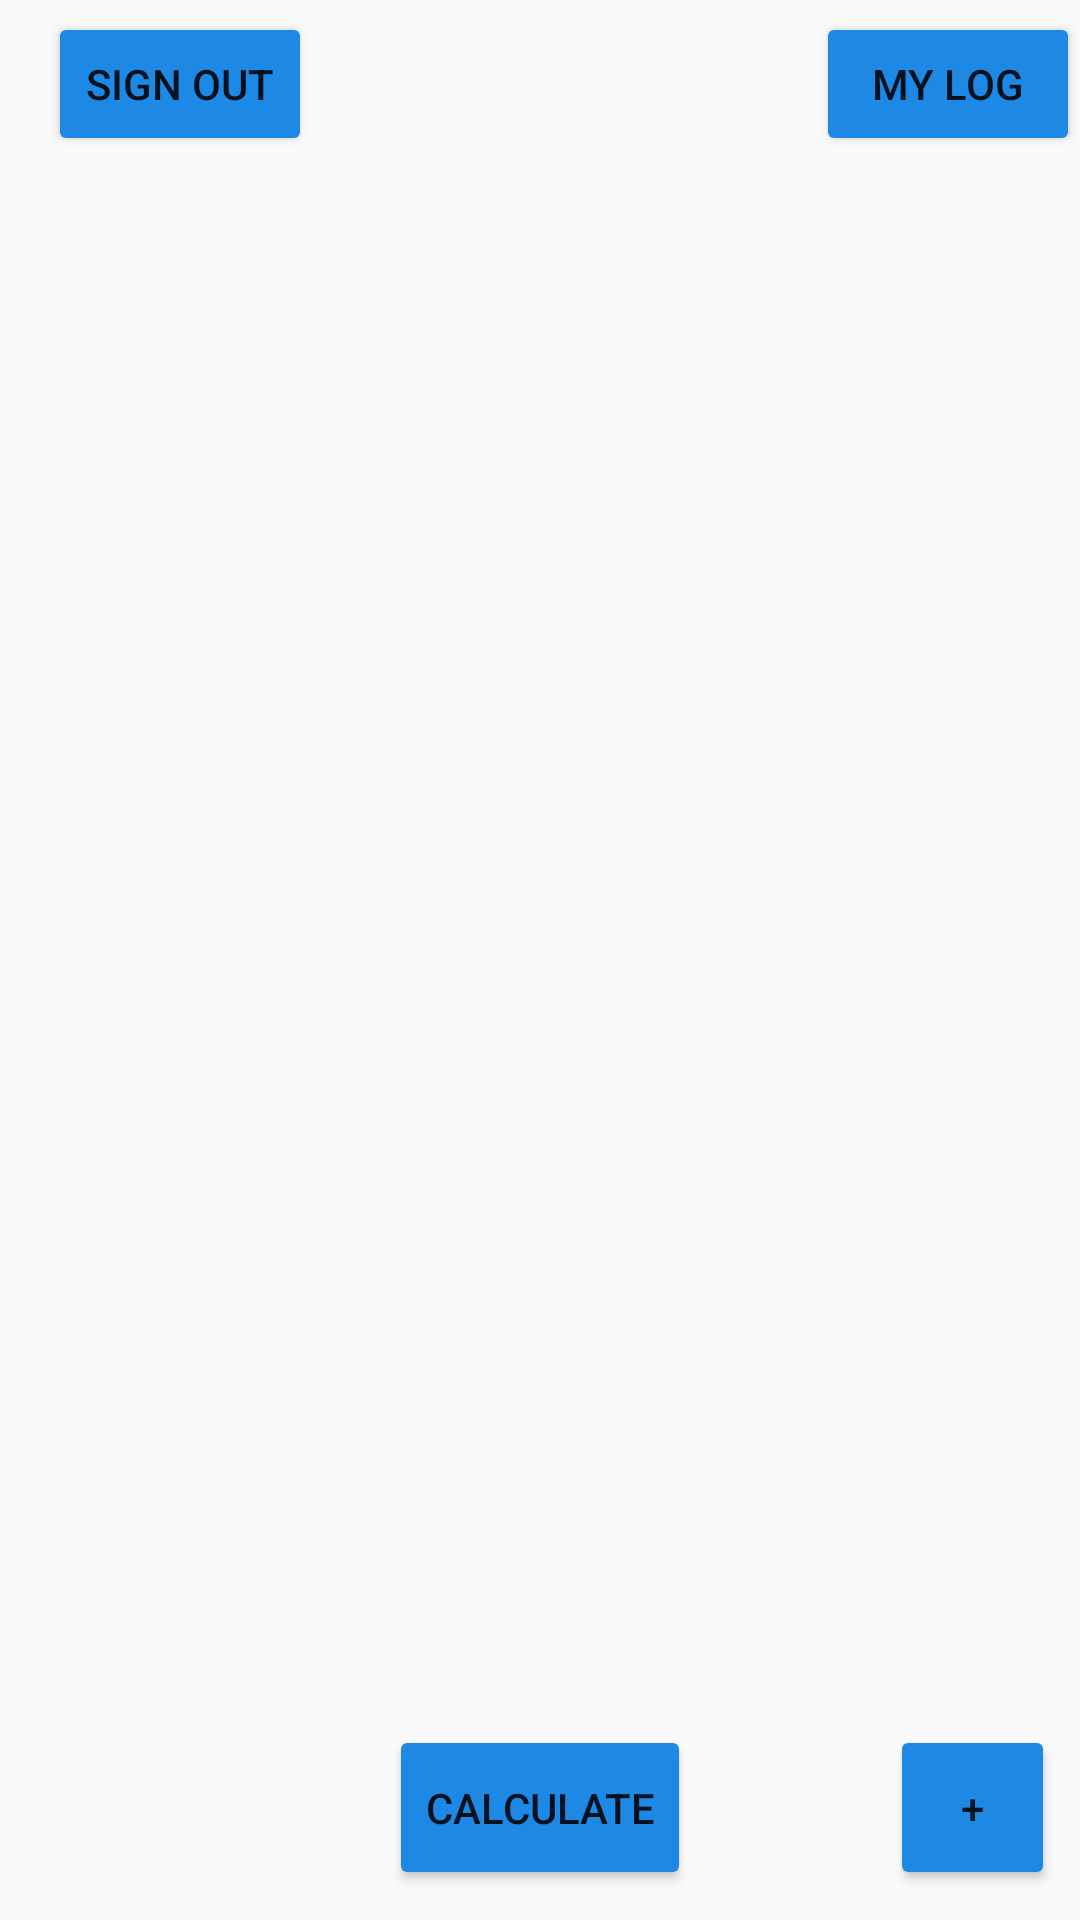

The Android layout XML behind this screen, and the referenced resources:
<!-- AndroidManifest.xml: application theme Theme.WOD_Calc -->
<!-- res/layout/activity_user_calc.xml -->
<?xml version="1.0" encoding="utf-8"?>
<androidx.constraintlayout.widget.ConstraintLayout xmlns:android="http://schemas.android.com/apk/res/android"
    xmlns:app="http://schemas.android.com/apk/res-auto"
    android:layout_width="match_parent"
    android:layout_height="match_parent"
    android:fitsSystemWindows="true"
    android:background="@drawable/gradient_background"
    xmlns:tools="http://schemas.android.com/tools"
    tools:context=".UserCalcActivity">

    <androidx.appcompat.widget.Toolbar
        android:id="@+id/toolbar"
        android:layout_width="match_parent"
        android:layout_height="?attr/actionBarSize"
        app:layout_constraintEnd_toEndOf="parent"
        app:layout_constraintStart_toStartOf="parent"
        app:layout_constraintTop_toTopOf="parent">

        <TextView
            android:layout_width="wrap_content"
            android:layout_height="wrap_content"
            android:text=" "
            android:textSize="20sp"
            android:textStyle="bold"
            android:layout_gravity="center"
            android:id="@+id/userCalc_title" />

        <Button
            android:layout_width="wrap_content"
            android:layout_height="wrap_content"
            android:layout_gravity="right"
            android:text="My Log"
            android:id="@+id/button_log"
            android:backgroundTint="#1E88E5"/>
        <Button
            android:layout_width="wrap_content"
            android:layout_height="wrap_content"
            android:layout_gravity="left"
            android:text="Sign Out"
            android:id="@+id/button_calc_sign_out"
            android:backgroundTint="#1E88E5"/>


    </androidx.appcompat.widget.Toolbar>

    <Button
        android:id="@+id/button_add_mvmt"
        android:layout_width="55dp"
        android:layout_height="55dp"
        android:layout_marginBottom="10dp"
        android:text="+"
        android:textSize="14sp"
        android:backgroundTint="#1E88E5"
        app:layout_constraintBottom_toBottomOf="parent"
        app:layout_constraintEnd_toEndOf="parent"
        app:layout_constraintStart_toEndOf="@+id/guideline4" />

    <Button
        android:id="@+id/button_user_calculate"
        android:layout_width="wrap_content"
        android:layout_height="55dp"
        android:layout_marginBottom="10dp"
        android:backgroundTint="#1E88E5"
        app:layout_constraintBottom_toBottomOf="parent"
        app:layout_constraintEnd_toStartOf="@+id/guideline4"
        app:layout_constraintStart_toEndOf="@+id/guideline3"
        android:text="Calculate" />

    <androidx.constraintlayout.widget.Guideline
        android:id="@+id/guideline3"
        android:layout_width="wrap_content"
        android:layout_height="wrap_content"
        android:orientation="vertical"
        app:layout_constraintGuide_percent="0.2" />

    <androidx.constraintlayout.widget.Guideline
        android:id="@+id/guideline4"
        android:layout_width="wrap_content"
        android:layout_height="wrap_content"
        android:orientation="vertical"
        app:layout_constraintGuide_percent="0.8" />

    
    <androidx.constraintlayout.widget.ConstraintLayout
        xmlns:android="http://schemas.android.com/apk/res/android"
        xmlns:app="http://schemas.android.com/apk/res-auto"
        android:layout_width="match_parent"
        android:layout_height="match_parent"
        android:paddingTop="?attr/actionBarSize"
        android:paddingBottom="?attr/actionBarSize"
        >

        <androidx.recyclerview.widget.RecyclerView
            android:id="@+id/user_wod_RV"
            android:layout_width="match_parent"
            android:layout_height="match_parent"
            app:layout_constraintBottom_toBottomOf="parent"
            app:layout_constraintEnd_toEndOf="parent"
            app:layout_constraintHorizontal_bias="0.0"
            app:layout_constraintStart_toStartOf="parent"
            app:layout_constraintTop_toTopOf="parent"
            app:layout_constraintVertical_bias="0.0"
            tools:listItem="@layout/card_layout" />


    </androidx.constraintlayout.widget.ConstraintLayout>



</androidx.constraintlayout.widget.ConstraintLayout>
<!-- resources referenced by this layout -->
<resources>
  <style name="Theme.WOD_Calc" parent="Base.Theme.WOD_Calc" />
  <style name="Base.Theme.WOD_Calc" parent="Theme.AppCompat.Light">
          
          
      </style>
</resources>
